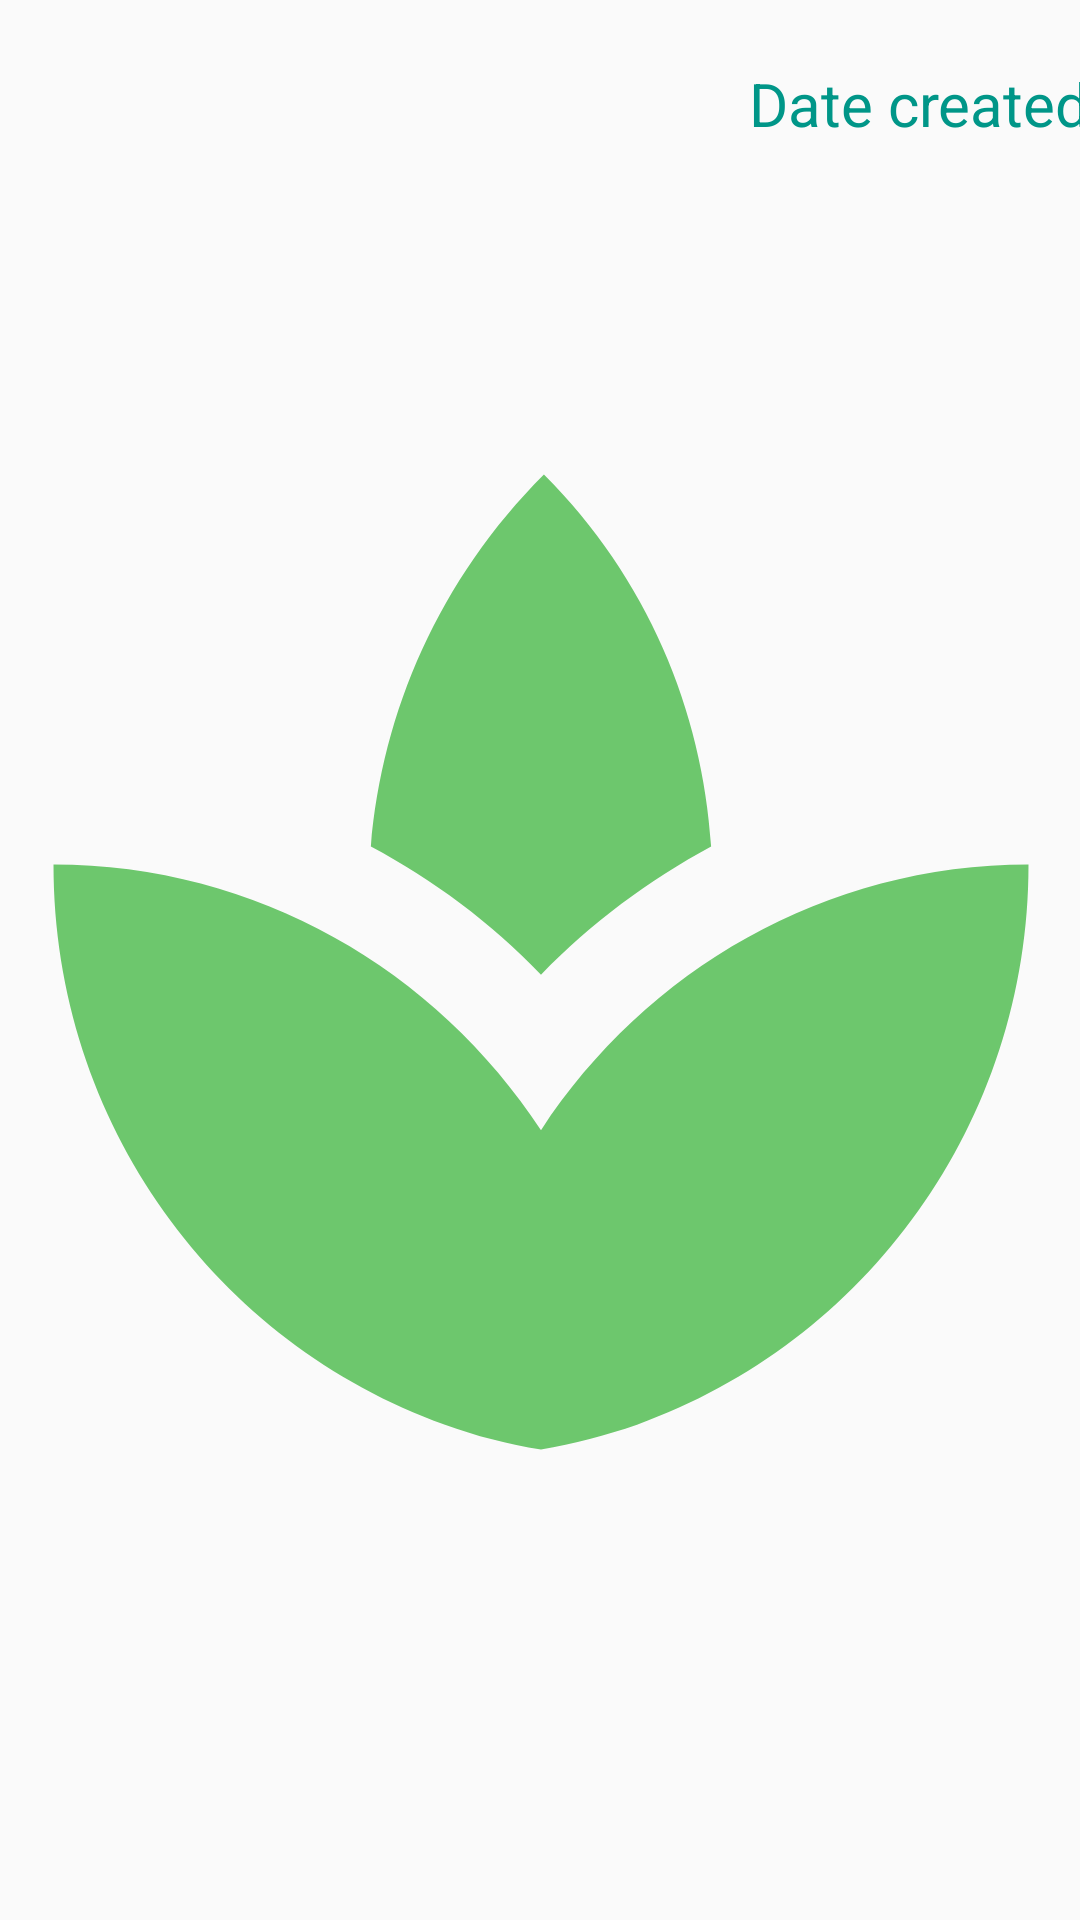

This screen was rendered from an Android layout file. Write that file and the resources it references.
<!-- AndroidManifest.xml: application theme AppTheme -->
<!-- res/layout/activity_image_display.xml -->
<?xml version="1.0" encoding="utf-8"?>
<androidx.constraintlayout.widget.ConstraintLayout xmlns:android="http://schemas.android.com/apk/res/android"
    xmlns:app="http://schemas.android.com/apk/res-auto"
    xmlns:tools="http://schemas.android.com/tools"
    android:layout_width="match_parent"
    android:layout_height="match_parent"
    tools:context=".ImageDisplayActivity">

    <ImageView
        android:id="@+id/imageView"
        android:layout_width="390dp"
        android:layout_height="641dp"
        app:layout_constraintBottom_toBottomOf="parent"
        app:layout_constraintEnd_toEndOf="parent"
        app:layout_constraintStart_toStartOf="parent"
        app:layout_constraintTop_toTopOf="parent"
        app:srcCompat="@drawable/ic_plant_logo_100dp" />

    <TextView
        android:id="@+id/dateStamp"
        android:layout_width="wrap_content"
        android:layout_height="wrap_content"
        android:text="Date created"
        android:textAppearance="@style/TextAppearance.AppCompat.Large"
        android:textColor="#009688"
        android:textSize="20sp"
        app:layout_constraintBottom_toBottomOf="@+id/imageView"
        app:layout_constraintEnd_toEndOf="@+id/imageView"
        app:layout_constraintHorizontal_bias="0.958"
        app:layout_constraintStart_toStartOf="@+id/imageView"
        app:layout_constraintTop_toTopOf="@+id/imageView"
        app:layout_constraintVertical_bias="0.035" />
</androidx.constraintlayout.widget.ConstraintLayout>
<!-- resources referenced by this layout -->
<resources>
  <!-- drawable ic_plant_logo_100dp (drawable) -->
  <vector android:height="100dp" android:tint="#6DC76D"
      android:viewportHeight="24.0" android:viewportWidth="24.0"
      android:width="100dp" xmlns:android="http://schemas.android.com/apk/res/android">
      <path android:fillColor="#607D8B" android:pathData="M8.55,12c-1.07,-0.71 -2.25,-1.27 -3.53,-1.61 1.28,0.34 2.46,0.9 3.53,1.61zM18.98,10.39c-1.29,0.34 -2.49,0.91 -3.57,1.64 1.08,-0.73 2.28,-1.3 3.57,-1.64z"/>
      <path android:fillColor="#FF000000" android:pathData="M15.49,9.63c-0.18,-2.79 -1.31,-5.51 -3.43,-7.63 -2.14,2.14 -3.32,4.86 -3.55,7.63 1.28,0.68 2.46,1.56 3.49,2.63 1.03,-1.06 2.21,-1.94 3.49,-2.63zM8.99,12.28c-0.14,-0.1 -0.3,-0.19 -0.45,-0.29 0.15,0.11 0.31,0.19 0.45,0.29zM15.41,12.03c-0.13,0.09 -0.27,0.16 -0.4,0.26 0.13,-0.1 0.27,-0.17 0.4,-0.26zM12,15.45C9.85,12.17 6.18,10 2,10c0,5.32 3.36,9.82 8.03,11.49 0.63,0.23 1.29,0.4 1.97,0.51 0.68,-0.12 1.33,-0.29 1.97,-0.51C18.64,19.82 22,15.32 22,10c-4.18,0 -7.85,2.17 -10,5.45z"/>
  </vector>
  <style name="AppTheme" parent="Theme.AppCompat.Light.DarkActionBar">
          
          <item name="colorPrimary">#76A857</item>
          <item name="colorPrimaryDark">@color/colorPrimaryDark</item>
          <item name="colorAccent">@color/colorAccent</item>
      </style>
  <color name="colorPrimaryDark">#00574B</color>
  <color name="colorAccent">#D81B60</color>
</resources>
